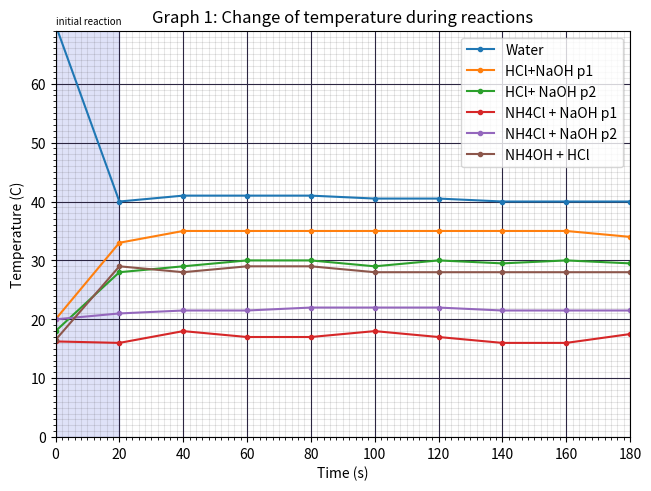

Write Python code to recreate this figure.
import numpy as np
import matplotlib.pyplot as plt

fig, ax = plt.subplots(layout= 'constrained')

time: list= [*range(0,200,20)]

stuff = plt.gca()
stuff.set_xlim([time[0],time[-1]])
plt.ylim(10,50)


rnx: dict={
     
     'Water': [70, 40, 41, 41, 41,40.5, 40.5,40, 40, 40]
     ,
     'HCl+NaOH p1': [20, 33, 35, 35, 35, 35, 35, 35, 35, 34]
     ,
     'HCl+ NaOH p2': [18, 28, 29, 30, 30, 29, 30, 29.5, 30, 29.5]
     ,
     'NH4Cl + NaOH p1': [16.25, 16, 18, 17, 17, 18, 17, 16, 16, 17.5]
     ,
     'NH4Cl + NaOH p2': [20, 21, 21.5, 21.5, 22, 22, 22, 21.5, 21.5, 21.5]
     ,
     'NH4OH + HCl':[16.5, 29, 28, 29, 29, 28, 28, 28, 28, 28]
     
     }

ax.set_xlabel('Time (s)')
ax.set_ylabel('Temperature (C)')
ax.set_title('Graph 1: Change of temperature during reactions')




for i in rnx:
    ax.plot(time,rnx[i], label= i, marker='.',markersize= 6)

ax.grid(visible = None, which = 'major', axis = 'both'
, color = '#2C2642')


ax.grid(visible = None, which = 'minor', axis = 'both'
, color = '#1C1416',alpha = .1)



ax.set_xticks(np.array(time))
factor: int = 10
ax.set_xticks(np.array([k for k in range(0,180,int(20/factor))]), minor = True)

ax.set_yticks(np.array([o for o in range( 0, 70, 1)]), minor = True)

ax.axvspan(0,20,color = '#98a2eb',alpha = .3)

plt.text(0,70,'initial reaction'
,fontsize = 7, color = 'black',rotation = 0)

ax.legend()
plt.show()

plt.savefig('image.pdf')
